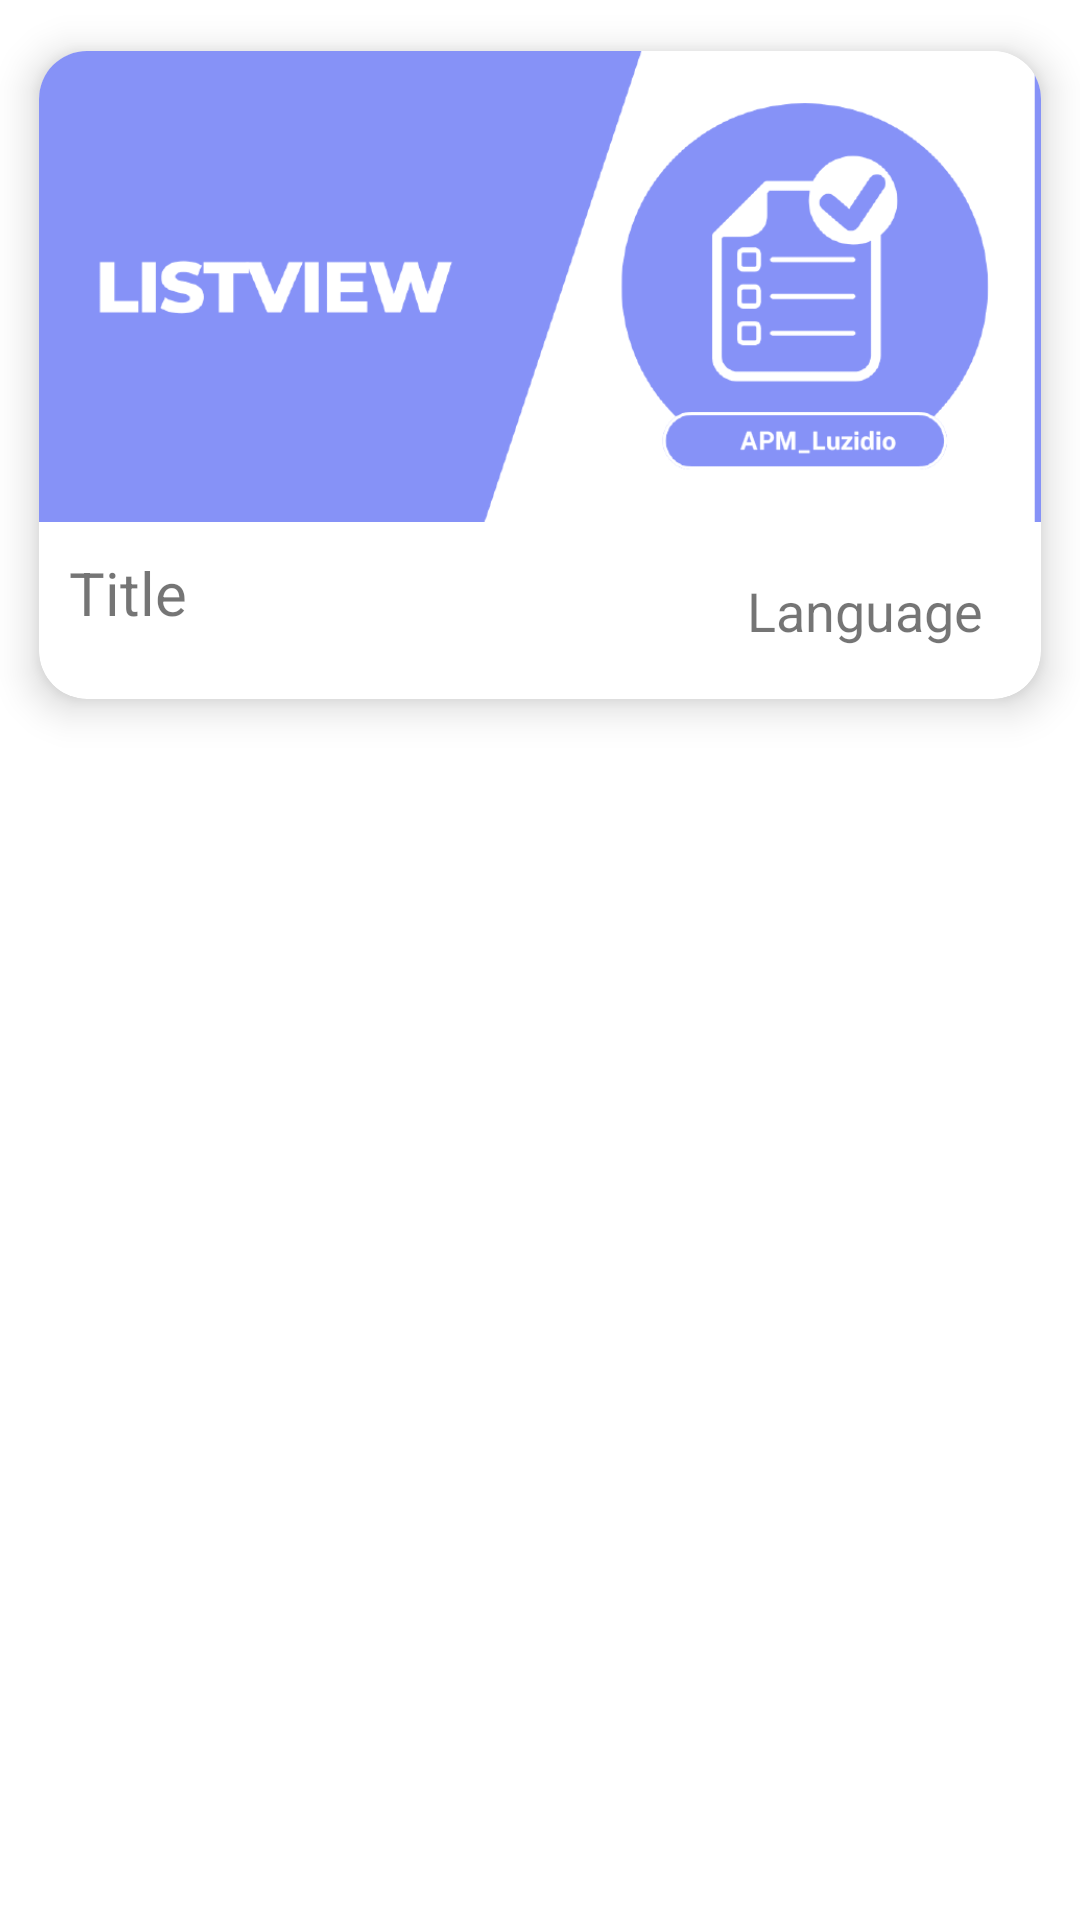

Reconstruct the res/layout file that produces this screen, plus the resources it refers to.
<!-- AndroidManifest.xml: application theme Theme.APM_Luzidio -->
<!-- res/layout/recycle_item.xml -->
<?xml version="1.0" encoding="utf-8"?>
<LinearLayout
    xmlns:android="http://schemas.android.com/apk/res/android"
    android:layout_width="match_parent"
    android:layout_height="wrap_content"
    android:orientation="vertical"
    xmlns:app="http://schemas.android.com/apk/res-auto">

    <androidx.cardview.widget.CardView
        android:layout_width="wrap_content"
        android:layout_height="250dp"
        android:id="@+id/recCard"
        app:cardElevation="8dp"
        app:cardCornerRadius="16dp"
        app:cardUseCompatPadding="true">

        <LinearLayout
            android:layout_width="wrap_content"
            android:layout_height="match_parent"
            android:orientation="vertical"
            android:weightSum="5.5">

            <ImageView
                android:layout_width="wrap_content"
                android:layout_height="0dp"
                android:id="@+id/recImage"
                android:layout_weight="4"
                android:scaleType="centerCrop"
                android:src="@drawable/toggle_detail"/>

            <LinearLayout
                android:layout_width="match_parent"
                android:layout_height="0dp"
                android:weightSum="2"
                android:layout_weight="1.5"
                android:background="@drawable/card_border">

                <LinearLayout
                    android:layout_width="0dp"
                    android:layout_height="match_parent"
                    android:layout_weight="1.3"
                    android:padding="10dp"
                    android:orientation="vertical">

                    <TextView
                        android:layout_width="match_parent"
                        android:layout_height="wrap_content"
                        android:text="Title"
                        android:textSize="20sp"
                        android:maxLines="1"
                        android:textColor="@color/lavender"
                        android:id="@+id/recTitle"/>

                    <TextView
                        android:layout_width="match_parent"
                        android:layout_height="wrap_content"
                        android:text="Desc"
                        android:textSize="18sp"
                        android:id="@+id/recDesc"
                        android:maxLines="0"/>

                </LinearLayout>

                <LinearLayout
                    android:layout_width="0dp"
                    android:layout_height="match_parent"
                    android:layout_weight="0.7"
                    android:gravity="center">

                    <TextView
                        android:layout_width="match_parent"
                        android:layout_height="wrap_content"
                        android:text="Language"
                        android:textColor="@color/lavender"
                        android:textSize="18sp"
                        android:textAlignment="center"
                        android:id="@+id/recLang"/>

                </LinearLayout>
            </LinearLayout>
        </LinearLayout>
    </androidx.cardview.widget.CardView>
</LinearLayout>
<!-- resources referenced by this layout -->
<resources>
  <!-- drawable toggle_detail: png bitmap (drawable, 26816 bytes) -->
  <style name="Theme.APM_Luzidio" parent="Theme.MaterialComponents.DayNight.NoActionBar">
          
          <item name="colorPrimary">@color/lavender</item>
          <item name="colorPrimaryVariant">@color/lavender</item>
          <item name="colorOnPrimary">@color/white</item>
          
          <item name="colorSecondary">@color/teal_200</item>
          <item name="colorSecondaryVariant">@color/teal_700</item>
          <item name="colorOnSecondary">@color/black</item>
          
          <item name="android:statusBarColor">?attr/colorPrimaryVariant</item>
          
      </style>
  <!-- not gathered from this repository: default colours our renderer supplied (Android Studio template values) -->
  <color name="teal_200">#FF03DAC5</color>
  <color name="teal_700">#FF018786</color>
  <color name="black">#FF000000</color>
  <color name="white">#FFFFFFFF</color>
</resources>
